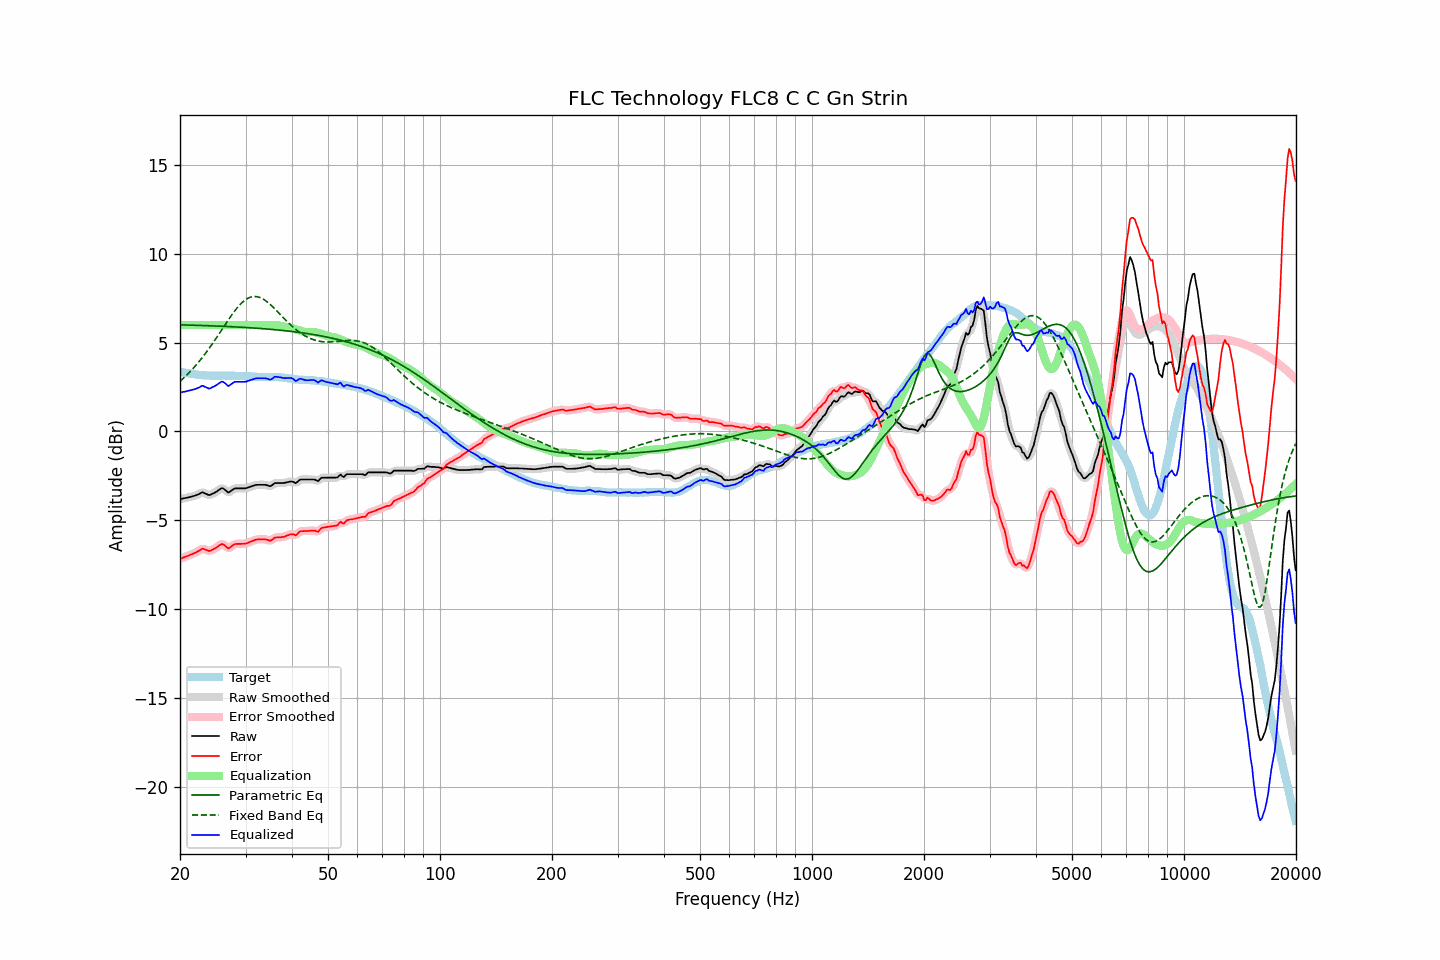

Values plotted in this chart, from the file beside it:
frequency, raw, error, smoothed, error_smoothed, equalization, parametric_eq, fixed_band_eq, equalized_raw, equalized_smoothed, target
20.00, -3.81, -7.18, -3.81, -7.18, 6.00, 6.00, 2.82, 2.19, 2.19, 3.37
20.20, -3.79, -7.14, -3.79, -7.14, 6.00, 6.00, 2.91, 2.21, 2.21, 3.35
20.40, -3.77, -7.10, -3.77, -7.10, 6.00, 6.00, 2.99, 2.23, 2.23, 3.33
20.61, -3.75, -7.07, -3.75, -7.07, 6.00, 6.00, 3.07, 2.25, 2.25, 3.32
20.81, -3.73, -7.03, -3.73, -7.03, 6.00, 6.00, 3.16, 2.27, 2.27, 3.30
21.02, -3.71, -7.00, -3.71, -7.00, 6.00, 5.99, 3.25, 2.29, 2.29, 3.29
21.23, -3.69, -6.96, -3.69, -6.96, 6.00, 5.99, 3.34, 2.31, 2.31, 3.26
21.44, -3.67, -6.93, -3.67, -6.93, 6.00, 5.99, 3.44, 2.33, 2.33, 3.25
21.66, -3.64, -6.89, -3.65, -6.89, 6.00, 5.98, 3.53, 2.36, 2.35, 3.24
21.87, -3.62, -6.85, -3.62, -6.85, 6.00, 5.98, 3.64, 2.38, 2.38, 3.22
22.09, -3.59, -6.81, -3.59, -6.80, 6.00, 5.98, 3.74, 2.41, 2.41, 3.21
22.31, -3.55, -6.75, -3.55, -6.75, 6.00, 5.98, 3.84, 2.45, 2.45, 3.20
22.54, -3.51, -6.71, -3.50, -6.69, 6.00, 5.97, 3.95, 2.49, 2.50, 3.19
22.76, -3.46, -6.64, -3.46, -6.64, 6.00, 5.97, 4.07, 2.54, 2.54, 3.18
22.99, -3.42, -6.59, -3.45, -6.62, 6.00, 5.97, 4.18, 2.58, 2.55, 3.17
23.22, -3.46, -6.62, -3.46, -6.62, 6.00, 5.96, 4.30, 2.54, 2.54, 3.16
23.45, -3.50, -6.66, -3.50, -6.66, 6.00, 5.96, 4.42, 2.50, 2.50, 3.16
23.69, -3.54, -6.69, -3.55, -6.70, 6.00, 5.96, 4.54, 2.46, 2.45, 3.15
23.92, -3.58, -6.73, -3.57, -6.71, 6.00, 5.95, 4.66, 2.42, 2.43, 3.15
24.16, -3.56, -6.71, -3.56, -6.70, 6.00, 5.95, 4.79, 2.44, 2.44, 3.15
24.40, -3.51, -6.66, -3.52, -6.67, 6.00, 5.95, 4.92, 2.49, 2.48, 3.15
24.65, -3.47, -6.62, -3.47, -6.62, 6.00, 5.94, 5.05, 2.53, 2.53, 3.14
24.89, -3.42, -6.57, -3.42, -6.57, 6.00, 5.94, 5.18, 2.58, 2.58, 3.14
25.14, -3.37, -6.51, -3.37, -6.51, 6.00, 5.94, 5.32, 2.63, 2.63, 3.14
25.39, -3.30, -6.44, -3.30, -6.44, 6.00, 5.93, 5.46, 2.70, 2.70, 3.14
25.65, -3.24, -6.38, -3.24, -6.38, 6.00, 5.93, 5.59, 2.76, 2.76, 3.14
25.91, -3.18, -6.33, -3.21, -6.35, 6.00, 5.93, 5.73, 2.82, 2.79, 3.15
26.16, -3.21, -6.36, -3.22, -6.37, 6.00, 5.92, 5.87, 2.79, 2.78, 3.15
26.43, -3.28, -6.43, -3.29, -6.44, 6.00, 5.92, 6.00, 2.72, 2.71, 3.15
26.69, -3.36, -6.51, -3.37, -6.51, 6.00, 5.91, 6.14, 2.64, 2.63, 3.15
26.96, -3.44, -6.59, -3.40, -6.55, 6.00, 5.91, 6.27, 2.56, 2.60, 3.14
27.23, -3.39, -6.54, -3.39, -6.54, 6.00, 5.90, 6.41, 2.61, 2.61, 3.14
27.50, -3.32, -6.47, -3.33, -6.48, 6.00, 5.90, 6.54, 2.68, 2.67, 3.14
27.77, -3.26, -6.40, -3.26, -6.40, 6.00, 5.90, 6.66, 2.74, 2.74, 3.14
28.05, -3.20, -6.34, -3.22, -6.36, 6.00, 5.89, 6.78, 2.80, 2.78, 3.14
28.33, -3.20, -6.33, -3.20, -6.33, 6.00, 5.89, 6.90, 2.80, 2.80, 3.13
28.62, -3.20, -6.33, -3.20, -6.32, 6.00, 5.88, 7.01, 2.80, 2.80, 3.13
28.90, -3.20, -6.33, -3.20, -6.33, 6.00, 5.88, 7.11, 2.80, 2.80, 3.12
29.19, -3.20, -6.33, -3.20, -6.33, 6.00, 5.87, 7.21, 2.80, 2.80, 3.12
29.48, -3.20, -6.32, -3.21, -6.33, 6.00, 5.87, 7.29, 2.80, 2.79, 3.12
29.78, -3.20, -6.32, -3.20, -6.32, 6.00, 5.86, 7.37, 2.80, 2.80, 3.12
30.08, -3.19, -6.31, -3.19, -6.31, 6.00, 5.85, 7.43, 2.81, 2.81, 3.12
30.38, -3.16, -6.28, -3.17, -6.28, 6.00, 5.85, 7.49, 2.84, 2.83, 3.12
30.68, -3.13, -6.24, -3.14, -6.24, 6.00, 5.84, 7.53, 2.87, 2.86, 3.10
30.99, -3.10, -6.21, -3.10, -6.20, 6.00, 5.84, 7.57, 2.90, 2.90, 3.10
31.30, -3.07, -6.16, -3.07, -6.16, 6.00, 5.83, 7.59, 2.93, 2.93, 3.09
31.61, -3.04, -6.13, -3.04, -6.13, 6.00, 5.83, 7.60, 2.96, 2.96, 3.09
31.93, -3.01, -6.10, -3.02, -6.10, 6.00, 5.82, 7.60, 2.99, 2.98, 3.08
32.24, -3.00, -6.08, -3.01, -6.08, 6.00, 5.81, 7.59, 3.00, 2.99, 3.07
32.57, -3.00, -6.07, -3.00, -6.07, 6.00, 5.81, 7.56, 3.00, 3.00, 3.07
32.89, -3.00, -6.07, -3.00, -6.07, 6.00, 5.80, 7.53, 3.00, 3.00, 3.07
33.22, -3.00, -6.07, -3.00, -6.07, 6.00, 5.79, 7.49, 3.00, 3.00, 3.06
33.55, -3.00, -6.07, -3.00, -6.07, 6.00, 5.79, 7.44, 3.00, 3.00, 3.06
33.89, -3.00, -6.07, -3.01, -6.07, 6.00, 5.78, 7.38, 3.00, 2.99, 3.07
34.23, -3.02, -6.09, -3.03, -6.10, 6.00, 5.77, 7.31, 2.98, 2.97, 3.07
34.57, -3.05, -6.12, -3.06, -6.12, 6.00, 5.76, 7.24, 2.95, 2.94, 3.06
34.92, -3.08, -6.15, -3.06, -6.13, 6.00, 5.76, 7.16, 2.92, 2.94, 3.07
35.27, -3.04, -6.11, -3.03, -6.10, 6.00, 5.75, 7.08, 2.95, 2.96, 3.07
35.62, -2.97, -6.05, -2.98, -6.05, 5.99, 5.74, 6.99, 3.02, 3.01, 3.07
35.97, -2.90, -5.97, -2.93, -5.99, 5.99, 5.73, 6.90, 3.08, 3.06, 3.07
... 635 more rows
